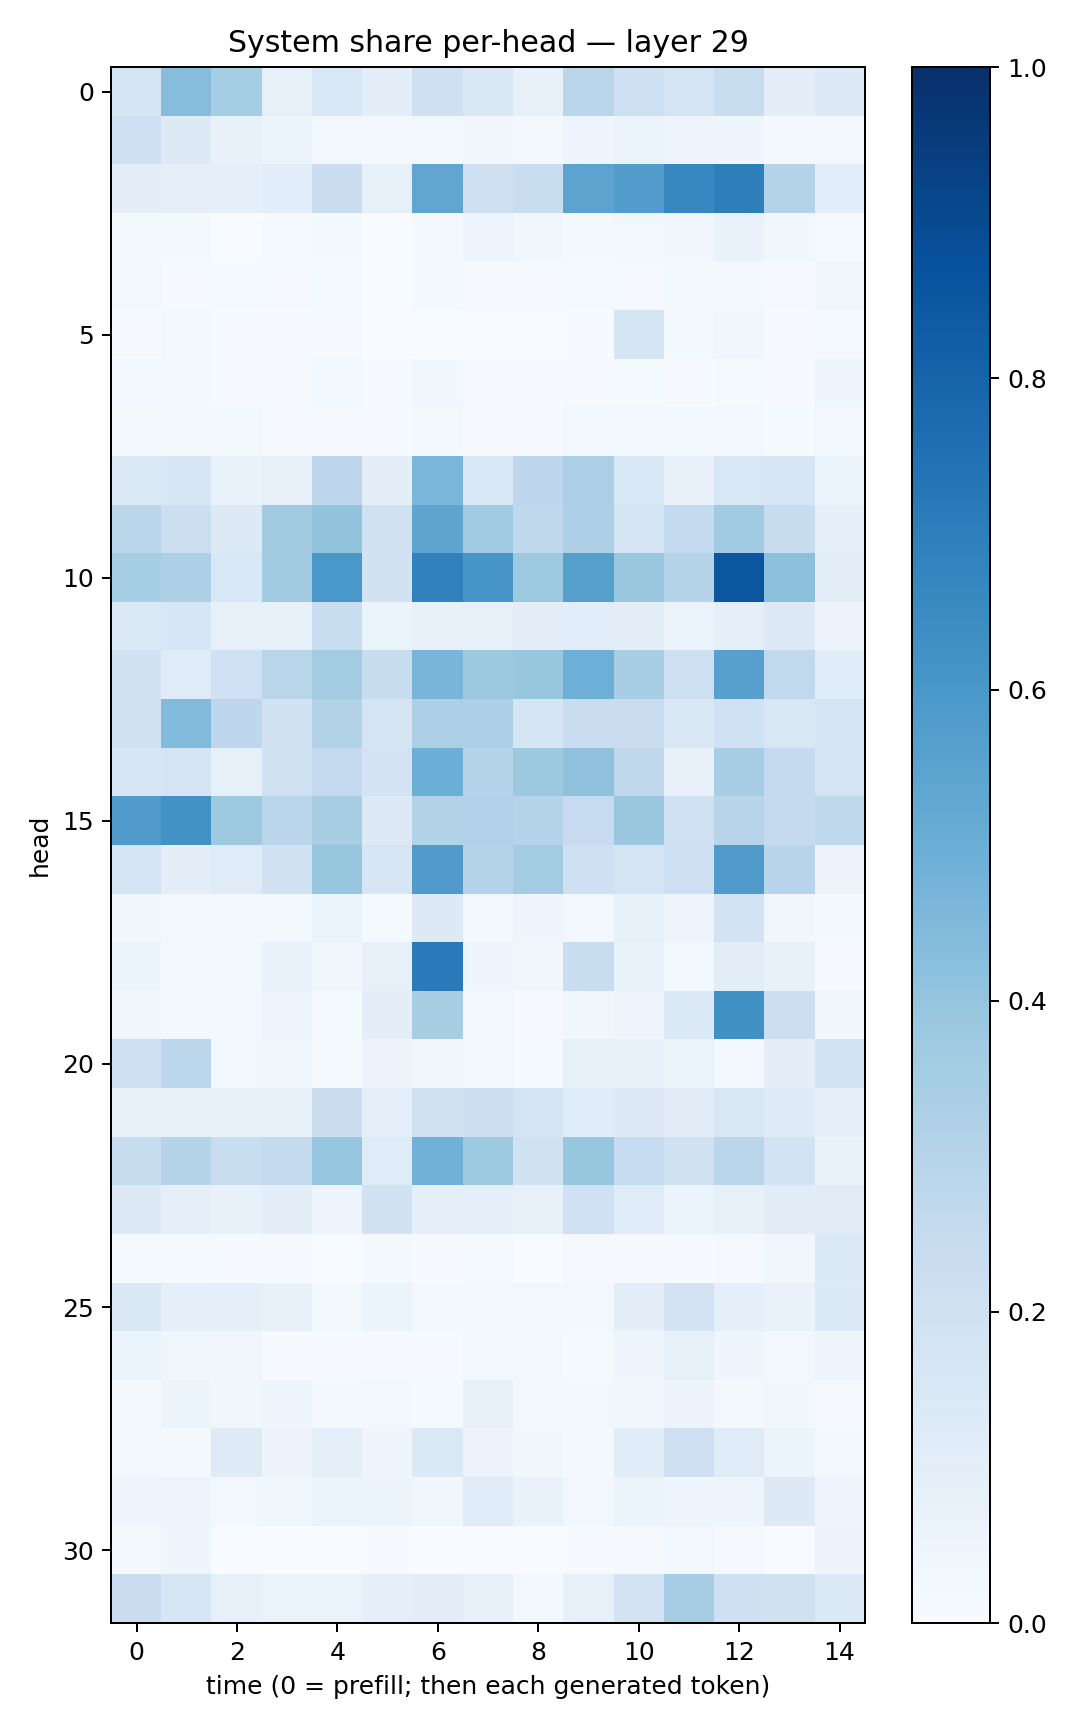

The file beside this chart, header and first rows:
0.17886731, 0.43041223, 0.3536047, 0.08420738, 0.15299623, 0.094332606, 0.21011397, 0.14598574, 0.07203812, 0.28465518, 0.2031991, 0.1722407, 0.23147385, 0.094792515, 0.1268403
0.2075, 0.1299, 0.07244, 0.05277, 0.02474, 0.02229, 0.02781, 0.03248, 0.01619, 0.0472, 0.0663, 0.04932, 0.04591, 0.01748, 0.0265
0.101, 0.0883, 0.08611, 0.1074, 0.2298, 0.08531, 0.5345, 0.2054, 0.2307, 0.5443, 0.5709, 0.6662, 0.697, 0.3048, 0.1057
0.02254, 0.01576, 0.002932, 0.01484, 0.01766, 0.003311, 0.01895, 0.04747, 0.03283, 0.01861, 0.03046, 0.03513, 0.0677, 0.0383, 0.01224
0.03021, 0.009611, 0.01541, 0.01109, 0.0133, 0.003506, 0.01599, 0.00851, 0.009934, 0.01362, 0.01093, 0.02053, 0.02324, 0.01061, 0.03429
0.005801, 0.01608, 0.007709, 0.004143, 0.009009, 0.003424, 0.003651, 0.003192, 0.003605, 0.006053, 0.1688, 0.01657, 0.03139, 0.006902, 0.01452
0.02785, 0.01874, 0.009378, 0.008637, 0.02371, 0.004883, 0.03269, 0.01047, 0.007053, 0.01071, 0.01406, 0.005108, 0.01189, 0.006747, 0.04054
0.02155, 0.01753, 0.01704, 0.003955, 0.01151, 0.005501, 0.02149, 0.007784, 0.01042, 0.02372, 0.02389, 0.02451, 0.02948, 0.01364, 0.02442
0.1398, 0.1586, 0.07005, 0.0795, 0.2747, 0.0945, 0.4625, 0.1541, 0.2769, 0.3355, 0.1536, 0.07203, 0.1543, 0.162, 0.05338
0.2873, 0.2165, 0.1267, 0.3601, 0.3987, 0.1957, 0.5399, 0.364, 0.2713, 0.3276, 0.1757, 0.2563, 0.3654, 0.2376, 0.09078
0.3522, 0.3266, 0.1525, 0.3622, 0.5995, 0.1948, 0.6844, 0.6035, 0.3742, 0.5642, 0.3832, 0.303, 0.855, 0.4177, 0.09564
0.1378, 0.1616, 0.07823, 0.08244, 0.2313, 0.05916, 0.0763, 0.08482, 0.1047, 0.1085, 0.09854, 0.06621, 0.091, 0.1283, 0.05758
0.1905, 0.1176, 0.203, 0.2917, 0.3566, 0.2372, 0.4677, 0.3789, 0.3939, 0.4947, 0.3455, 0.2147, 0.5615, 0.2649, 0.1157
0.1955, 0.4424, 0.2769, 0.1899, 0.3111, 0.1789, 0.3322, 0.3312, 0.1712, 0.2285, 0.2272, 0.1425, 0.1995, 0.1513, 0.172
0.1591, 0.1742, 0.08423, 0.1981, 0.2518, 0.1813, 0.4991, 0.3005, 0.3764, 0.4133, 0.2734, 0.07551, 0.3474, 0.2538, 0.1729
0.5804, 0.623, 0.3719, 0.2873, 0.3411, 0.1277, 0.3159, 0.3169, 0.3044, 0.2494, 0.388, 0.2025, 0.2962, 0.2505, 0.2698
0.1729, 0.09509, 0.1206, 0.1947, 0.3911, 0.1572, 0.5798, 0.3043, 0.356, 0.2034, 0.1776, 0.2121, 0.5791, 0.294, 0.05828
0.03723, 0.02711, 0.01644, 0.02228, 0.06438, 0.01312, 0.1271, 0.03001, 0.04186, 0.02804, 0.0833, 0.04696, 0.1863, 0.03787, 0.01565
0.05209, 0.02762, 0.02632, 0.06664, 0.03734, 0.08113, 0.7102, 0.03908, 0.03143, 0.2339, 0.068, 0.02863, 0.1019, 0.07094, 0.00968
0.03669, 0.01575, 0.02004, 0.0471, 0.01203, 0.09561, 0.3412, 0.03022, 0.009875, 0.03785, 0.05041, 0.1341, 0.6267, 0.2152, 0.03355
0.2058, 0.2774, 0.02446, 0.03886, 0.01332, 0.05803, 0.03236, 0.02607, 0.01405, 0.08585, 0.07472, 0.06485, 0.02326, 0.09741, 0.1845
0.07125, 0.08377, 0.07967, 0.07555, 0.225, 0.08707, 0.1985, 0.2149, 0.1785, 0.1156, 0.1298, 0.1121, 0.1504, 0.1249, 0.08971
0.2387, 0.3015, 0.2334, 0.2537, 0.397, 0.1181, 0.482, 0.3745, 0.19, 0.3937, 0.2464, 0.1959, 0.2831, 0.185, 0.06862
0.1262, 0.09147, 0.07699, 0.09506, 0.05028, 0.1904, 0.09297, 0.08929, 0.07853, 0.2003, 0.1208, 0.06001, 0.08142, 0.11, 0.1095
0.01324, 0.01279, 0.00544, 0.008189, 0.003073, 0.02057, 0.007678, 0.01495, 0.00327, 0.008394, 0.01127, 0.00728, 0.009632, 0.03705, 0.1381
0.1431, 0.08613, 0.09269, 0.07248, 0.02329, 0.05933, 0.02094, 0.02744, 0.02938, 0.02413, 0.09647, 0.1832, 0.0911, 0.06786, 0.1336
0.06337, 0.03565, 0.03138, 0.003987, 0.009656, 0.007618, 0.005095, 0.02244, 0.02366, 0.01267, 0.03961, 0.08546, 0.04241, 0.02827, 0.03984
0.01975, 0.06177, 0.03624, 0.04506, 0.02051, 0.02409, 0.01318, 0.07267, 0.0239, 0.02936, 0.03762, 0.05738, 0.01691, 0.03145, 0.01044
0.01972, 0.02088, 0.1244, 0.05509, 0.09314, 0.04465, 0.137, 0.05657, 0.036, 0.02104, 0.1147, 0.2088, 0.1191, 0.05149, 0.01695
0.04527, 0.04825, 0.02662, 0.03555, 0.0648, 0.06147, 0.03589, 0.1176, 0.0682, 0.03033, 0.05372, 0.03921, 0.04083, 0.1275, 0.04263
0.01595, 0.04119, 0.002746, 0.003842, 0.003306, 0.004886, 0.003781, 0.003356, 0.002586, 0.004317, 0.009222, 0.02408, 0.0114, 0.002305, 0.05508
0.2286, 0.1574, 0.08535, 0.0633, 0.06301, 0.08658, 0.1047, 0.07249, 0.02079, 0.07917, 0.1801, 0.3501, 0.21, 0.196, 0.1357
